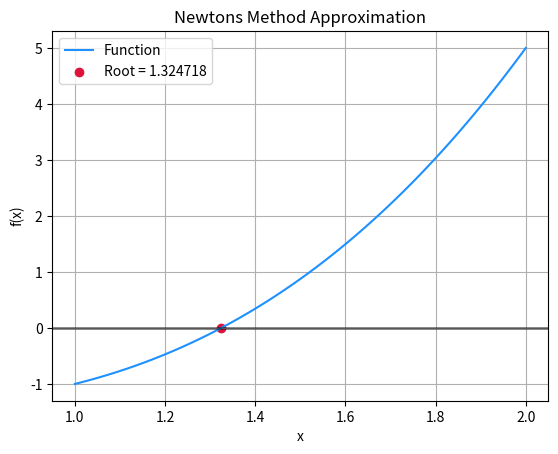

Reproduce this figure in Python.
# --------------- Newton's Method ---------------
# ---------- Import Necessary Libraries ----------

import matplotlib.pyplot as plt
import numpy as np

# ---------- Parameters ----------

a = 1 # the leftmost boundary value for plotting (float)
b = 2 # the rightmost boundary value for plotting (float)
p0 = 1.5 # initial guess (float)
tol = 1e-6 # tolerance (float)
it = 20 # iterations (int)

# ---------- Newton's Method Code ----------

def f(x): # = 0
    """
    This is the function we are finding the root of, manipulate this to change the function 
    """
    return (x**3)-x-1

def df(x): # f'(x)
    """
    This is the derivative of f(x), manipulate this to change the derivative 
    """
    return 3*(x**2)-1

def newton(p0):
    """
    Uses Newton's Method to find the root of function f(x) given an initial guess p0.
    Inputs:
    p0: initial guess (float)
    tol: tolerance value (float)
    it: number of iterations (int)
    Outputs:
    p: approximated root (float)
    Assumptions:
    f(x) is continous and differentiable near the root
    df(x) is not zero near the root
    Tip:
    Try using p0 values close to the actual root for better results
    """
    p = p0 # initialize p to the initial guess
    for i in range(it): # where the iterations happen
        if df(p) == 0: # newtons method does not work if the derivative is 0 or really close to 0
            print("VALUE ERROR: DF(P)=0") 
            return None 
        p_new = p - (f(p)/df(p)) # Newton's formula, i loveyou Sir Issac Newton
        if abs(p_new - p) < tol: # checks if results are within tolerance
            print(f"{p_new} is the approximated root of f(x) within tolerance {tol} after {i+1} iterations")
            return p_new
        p = p_new # finishing the iteration
    print(f"The approximated root of f(x) after {it} iterations is {p}") 
    return p 
root = newton(p0)

# ---------- Plot Results ---------
x_values = np.linspace(a,b,100)
y_values = f(x_values)
plt.plot(x_values,y_values, label='Function', color='dodgerblue')
plt.axhline(0, c='0', alpha=0.5, linewidth=2)
plt.scatter(root, f(root), label=f"Root = {root:.6f}", color='crimson')
plt.title('Newtons Method Approximation')
plt.xlabel('x')
plt.ylabel('f(x)')
plt.grid()
plt.legend()
plt.show()
